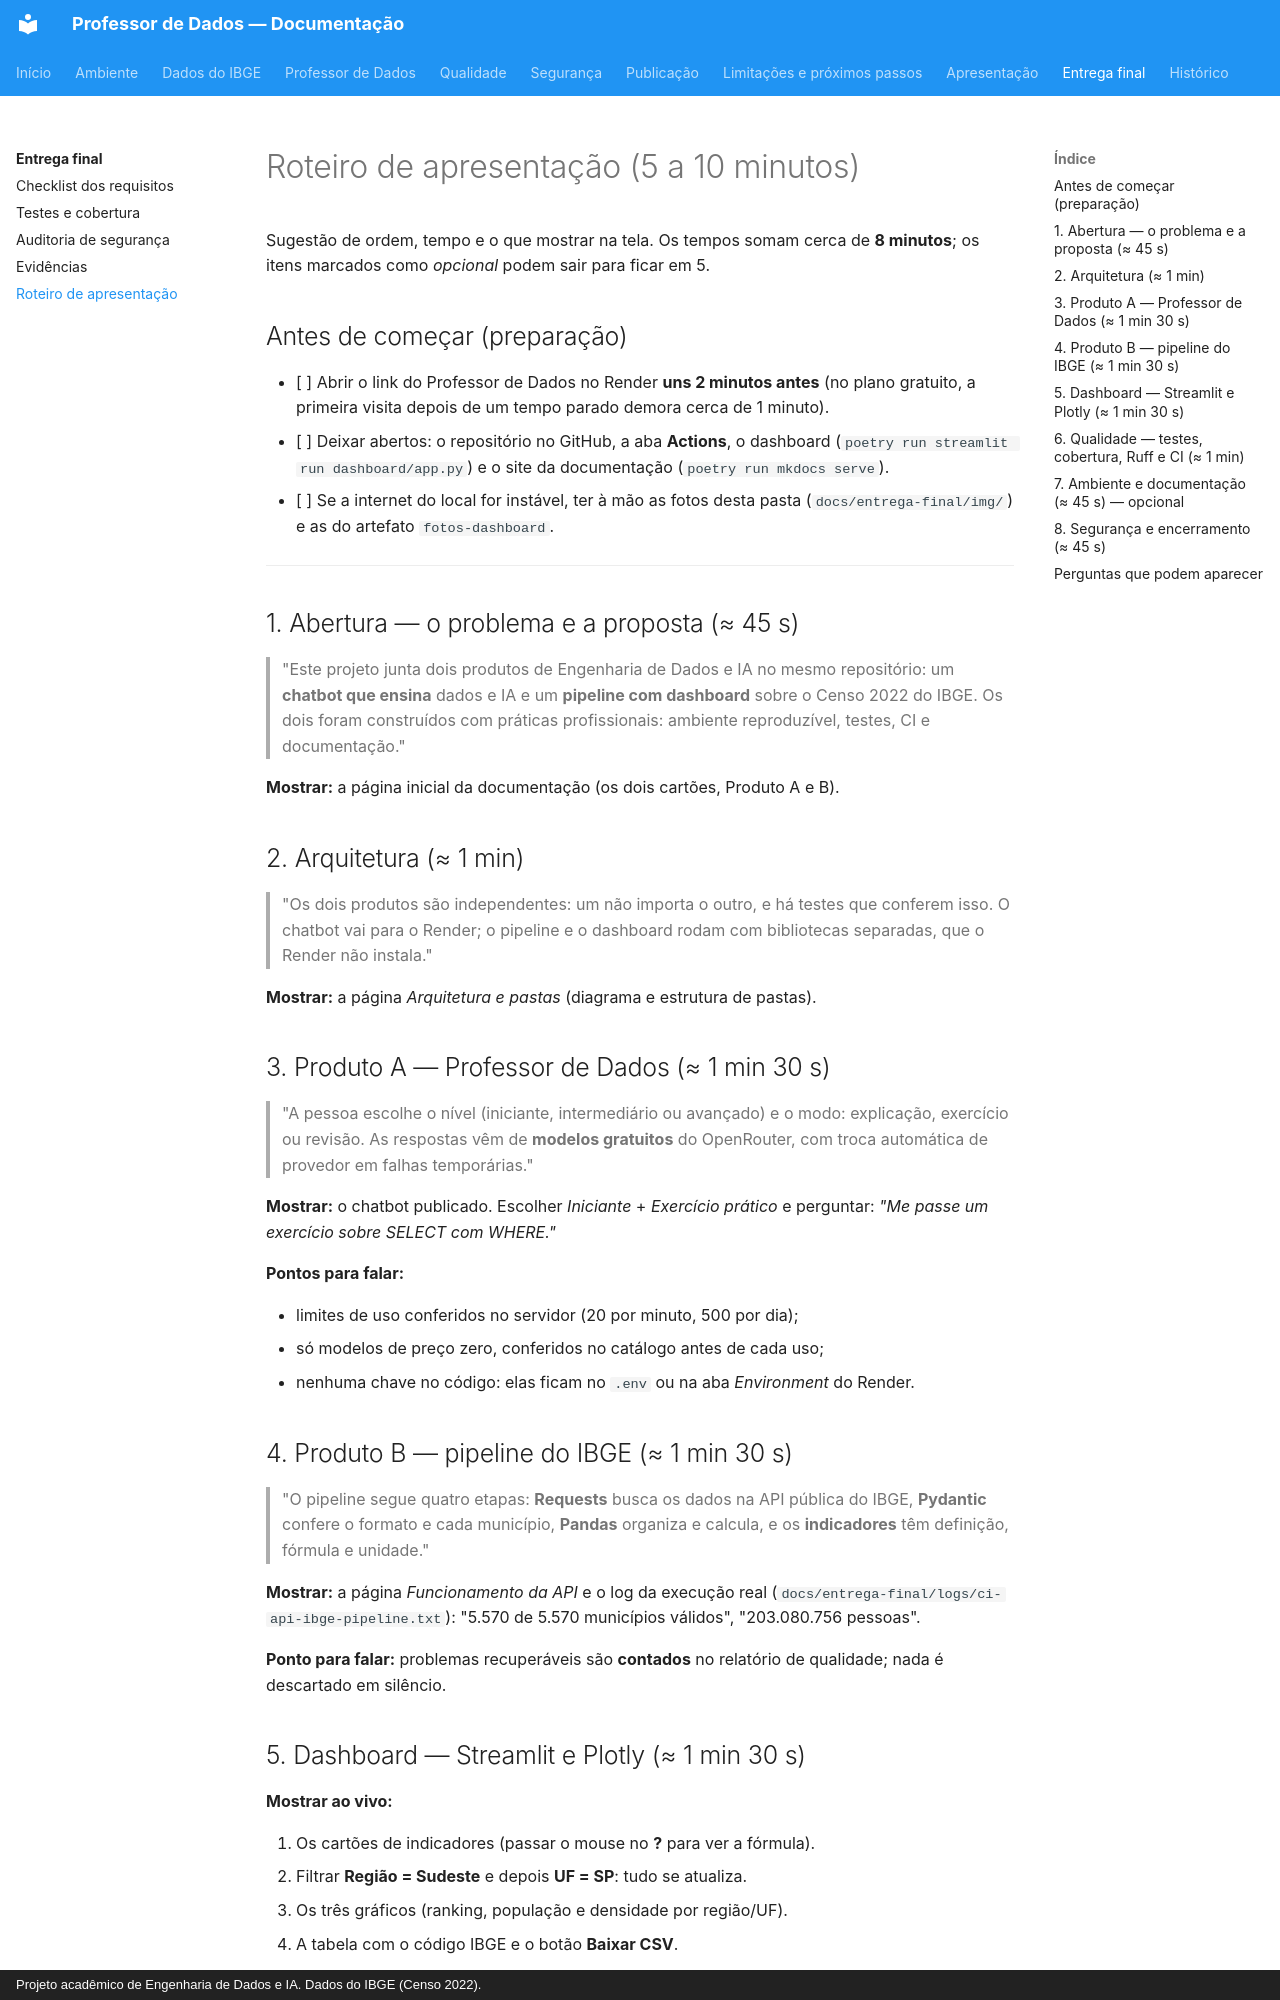

repository: apristhais-png/meu-primeiro-assistente-ia · page: entrega-final/roteiro-apresentacao/index.html · generator: mkdocs · copyright: Projeto acadêmico de Engenharia de Dados e IA. Dados do IBGE (Censo 2022).

# Roteiro de apresentação (5 a 10 minutos)

Sugestão de ordem, tempo e o que mostrar na tela. Os tempos somam cerca de
**8 minutos**; os itens marcados como *opcional* podem sair para ficar em 5.

## Antes de começar (preparação)

- [ ] Abrir o link do Professor de Dados no Render **uns 2 minutos antes**
      (no plano gratuito, a primeira visita depois de um tempo parado demora
      cerca de 1 minuto).
- [ ] Deixar abertos: o repositório no GitHub, a aba **Actions**, o dashboard
      (`poetry run streamlit run dashboard/app.py`) e o site da documentação
      (`poetry run mkdocs serve`).
- [ ] Se a internet do local for instável, ter à mão as fotos desta pasta
      (`docs/entrega-final/img/`) e as do artefato `fotos-dashboard`.

---

## 1. Abertura — o problema e a proposta (≈ 45 s)

> "Este projeto junta dois produtos de Engenharia de Dados e IA no mesmo
> repositório: um **chatbot que ensina** dados e IA e um **pipeline com
> dashboard** sobre o Censo 2022 do IBGE. Os dois foram construídos com
> práticas profissionais: ambiente reproduzível, testes, CI e documentação."

**Mostrar:** a página inicial da documentação (os dois cartões, Produto A e B).

## 2. Arquitetura (≈ 1 min)

> "Os dois produtos são independentes: um não importa o outro, e há testes que
> conferem isso. O chatbot vai para o Render; o pipeline e o dashboard rodam
> com bibliotecas separadas, que o Render não instala."

**Mostrar:** a página *Arquitetura e pastas* (diagrama e estrutura de pastas).

## 3. Produto A — Professor de Dados (≈ 1 min 30 s)

> "A pessoa escolhe o nível (iniciante, intermediário ou avançado) e o modo:
> explicação, exercício ou revisão. As respostas vêm de **modelos gratuitos**
> do OpenRouter, com troca automática de provedor em falhas temporárias."

**Mostrar:** o chatbot publicado. Escolher *Iniciante* + *Exercício prático* e
perguntar: *"Me passe um exercício sobre SELECT com WHERE."*

**Pontos para falar:**

- limites de uso conferidos no servidor (20 por minuto, 500 por dia);
- só modelos de preço zero, conferidos no catálogo antes de cada uso;
- nenhuma chave no código: elas ficam no `.env` ou na aba *Environment* do
  Render.

## 4. Produto B — pipeline do IBGE (≈ 1 min 30 s)

> "O pipeline segue quatro etapas: **Requests** busca os dados na API pública
> do IBGE, **Pydantic** confere o formato e cada município, **Pandas** organiza
> e calcula, e os **indicadores** têm definição, fórmula e unidade."

**Mostrar:** a página *Funcionamento da API* e o log da execução real
(`docs/entrega-final/logs/ci-api-ibge-pipeline.txt`):
"5.570 de 5.570 municípios válidos", "203.080.756 pessoas".

**Ponto para falar:** problemas recuperáveis são **contados** no relatório de
qualidade; nada é descartado em silêncio.
